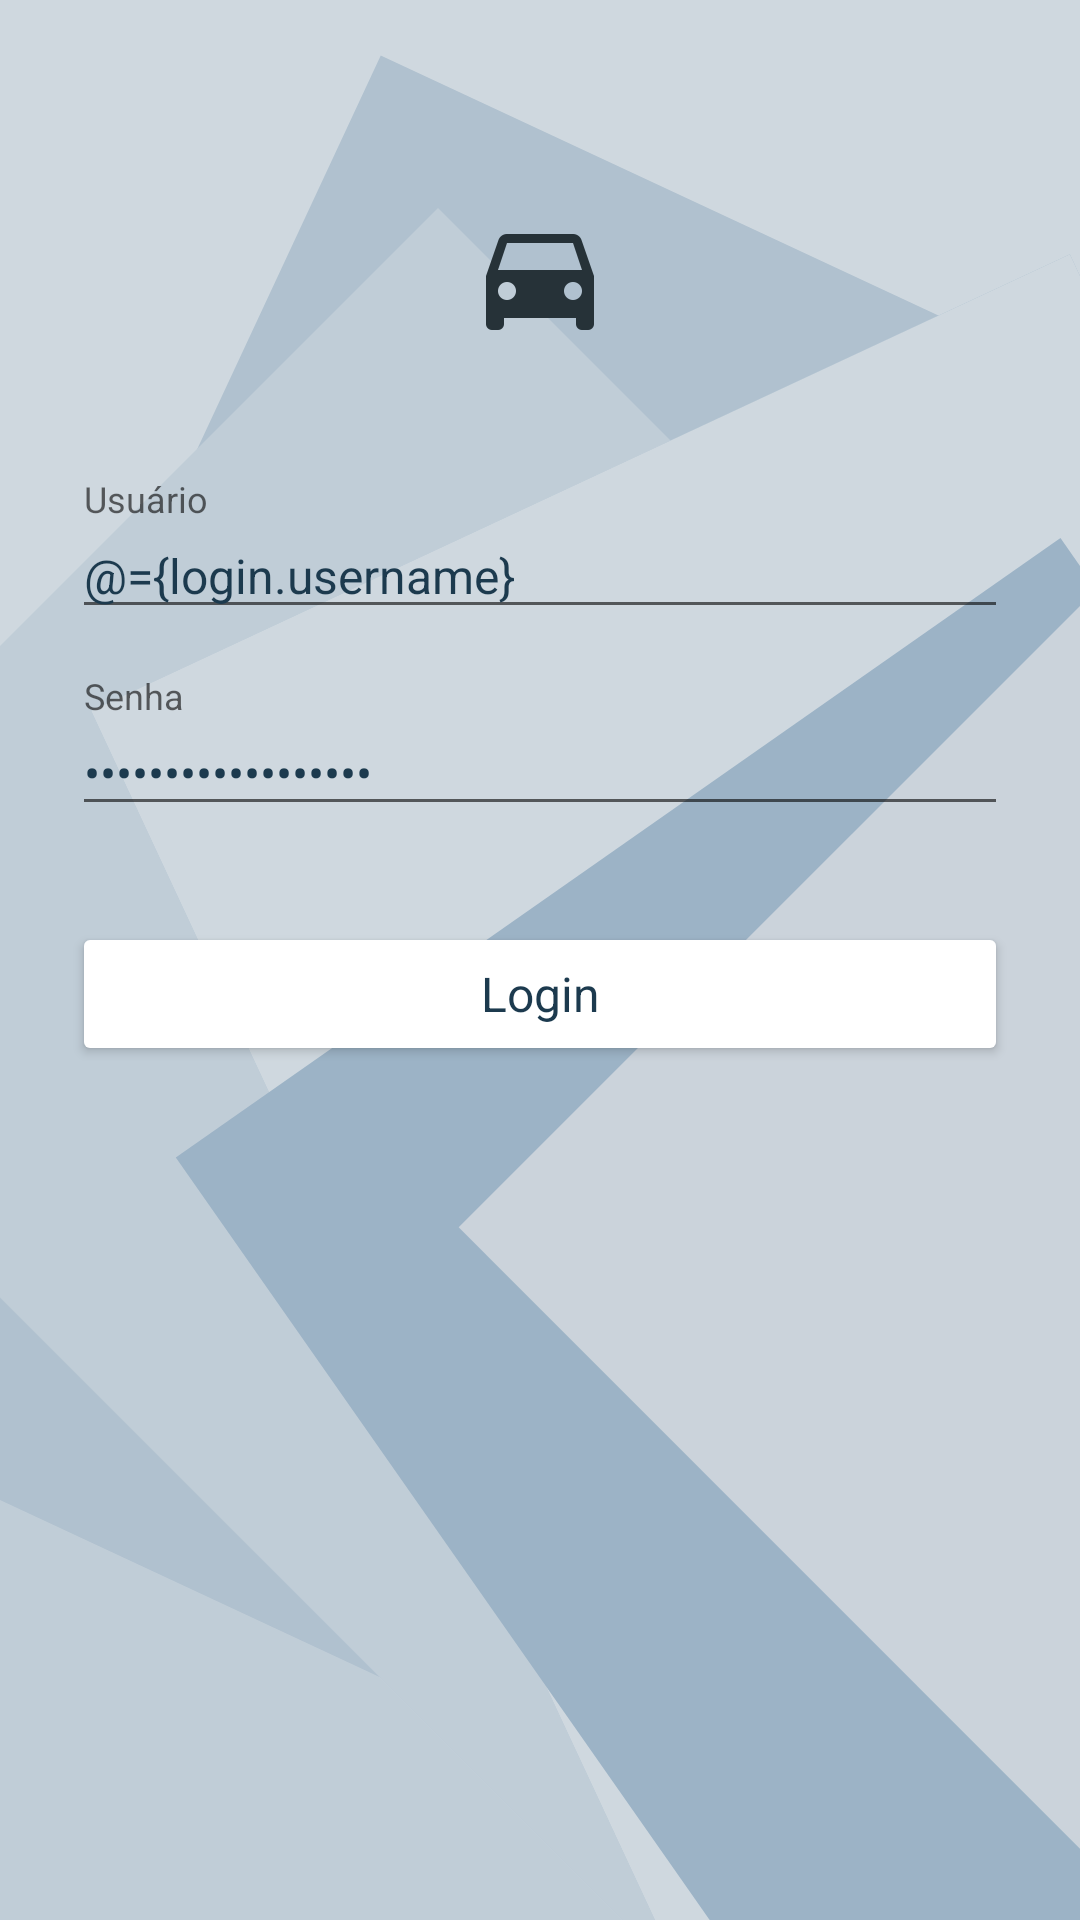

Reconstruct the res/layout file that produces this screen, plus the resources it refers to.
<!-- AndroidManifest.xml: application theme AppTheme -->
<!-- res/layout/activity_login.xml -->
<?xml version="1.0" encoding="utf-8"?>
<layout xmlns:android="http://schemas.android.com/apk/res/android"
    xmlns:app="http://schemas.android.com/apk/res-auto">

    <data>

        <variable
            name="login"
            type="net.clubedocomputador.appname.data.model.Login" />
    </data>


    <ScrollView
        android:layout_width="fill_parent"
        android:layout_height="fill_parent"
        android:fitsSystemWindows="true">

        <LinearLayout
            android:layout_width="match_parent"
            android:layout_height="wrap_content"
            android:orientation="vertical"
            android:paddingLeft="24dp"
            android:paddingRight="24dp"
            android:paddingTop="56dp">

            <ImageView
                android:layout_width="wrap_content"
                android:layout_height="72dp"
                android:layout_gravity="center_horizontal"
                android:layout_marginBottom="24dp"
                app:srcCompat="@drawable/ic_directions_car_blue_grey_900_48dp" />

            
            <android.support.design.widget.TextInputLayout
                android:layout_width="match_parent"
                android:layout_height="wrap_content"
                android:layout_marginBottom="8dp"
                android:layout_marginTop="8dp">

                <AutoCompleteTextView
                    android:id="@+id/input_username"
                    android:layout_width="match_parent"
                    android:layout_height="wrap_content"
                    android:hint="@string/edittext_username"
                    android:text="@={login.username}"
                    android:inputType="textEmailAddress" />
            </android.support.design.widget.TextInputLayout>

            
            <android.support.design.widget.TextInputLayout
                android:layout_width="match_parent"
                android:layout_height="wrap_content"
                android:layout_marginBottom="8dp"
                android:layout_marginTop="8dp">

                <EditText
                    android:id="@+id/input_password"
                    android:layout_width="match_parent"
                    android:layout_height="wrap_content"
                    android:hint="@string/edittext_password"
                    android:text="@={login.password}"
                    android:inputType="textPassword" />
            </android.support.design.widget.TextInputLayout>

            <android.support.v7.widget.AppCompatButton
                android:id="@+id/btn_login"
                android:layout_width="fill_parent"
                android:layout_height="wrap_content"
                android:layout_marginBottom="24dp"
                android:layout_marginTop="24dp"
                android:padding="12dp"
                android:theme="@style/Buttons"
                android:text="@string/button_login" />

        </LinearLayout>
    </ScrollView>
</layout>
<!-- resources referenced by this layout -->
<resources>
  <!-- drawable ic_directions_car_blue_grey_900_48dp: png bitmap (drawable-xhdpi, 776 bytes) -->
  <string name="button_login">Login</string>
  <string name="edittext_password">Senha</string>
  <string name="edittext_username">Usuário</string>
  <style name="Buttons" parent="Theme.AppCompat.Light">
          <item name="colorControlHighlight">@color/cyan_dark</item>
          <item name="colorButtonNormal">@color/white</item>
      </style>
  <style name="AppTheme" parent="Theme.AppCompat.Light.DarkActionBar">
          <item name="android:windowContentOverlay">@null</item>
          <item name="colorPrimary">@color/colorPrimary</item>
          <item name="colorPrimaryDark">@color/colorPrimaryDark</item>
          <item name="colorAccent">@color/colorAccent</item>
          <item name="android:textColorPrimary">@color/colorPrimary</item>
          <item name="android:textColor">@color/colorPrimary</item>
          <item name="android:windowBackground">@drawable/bg_design</item>
          <item name="android:textAllCaps">false</item>
          <item name="android:textSize">16sp</item>
          <item name="android:typeface">sans</item>
          <item name="drawerArrowStyle">@style/MaterialDrawer.DrawerArrowStyle</item>
          <item name="android:textAppearance">@style/TextAppearance.Text.Regular</item>
      </style>
  <color name="cyan_dark">#70BDC6</color>
  <color name="white">#ffffff</color>
  <color name="colorPrimary">@color/navy_blue_dark</color>
  <color name="colorPrimaryDark">@color/blue_black_dark</color>
  <color name="colorAccent">@color/black_effective</color>
  <!-- drawable bg_design: vector/xml drawable (drawable, 2634 chars, omitted) -->
  <style name="MaterialDrawer.DrawerArrowStyle" parent="Widget.AppCompat.DrawerArrowToggle">
          <item name="spinBars">false</item>
          <item name="color">@color/white</item>
      </style>
  <style name="TextAppearance.Text.Regular" parent="android:TextAppearance">
          <item name="fontPath">fonts/source-sans-pro/SourceSansPro-Regular.ttf</item>
      </style>
  <color name="navy_blue_dark">#1C3A4E</color>
  <color name="blue_black_dark">#13171d</color>
  <color name="black_effective">#2a2a2a</color>
</resources>
